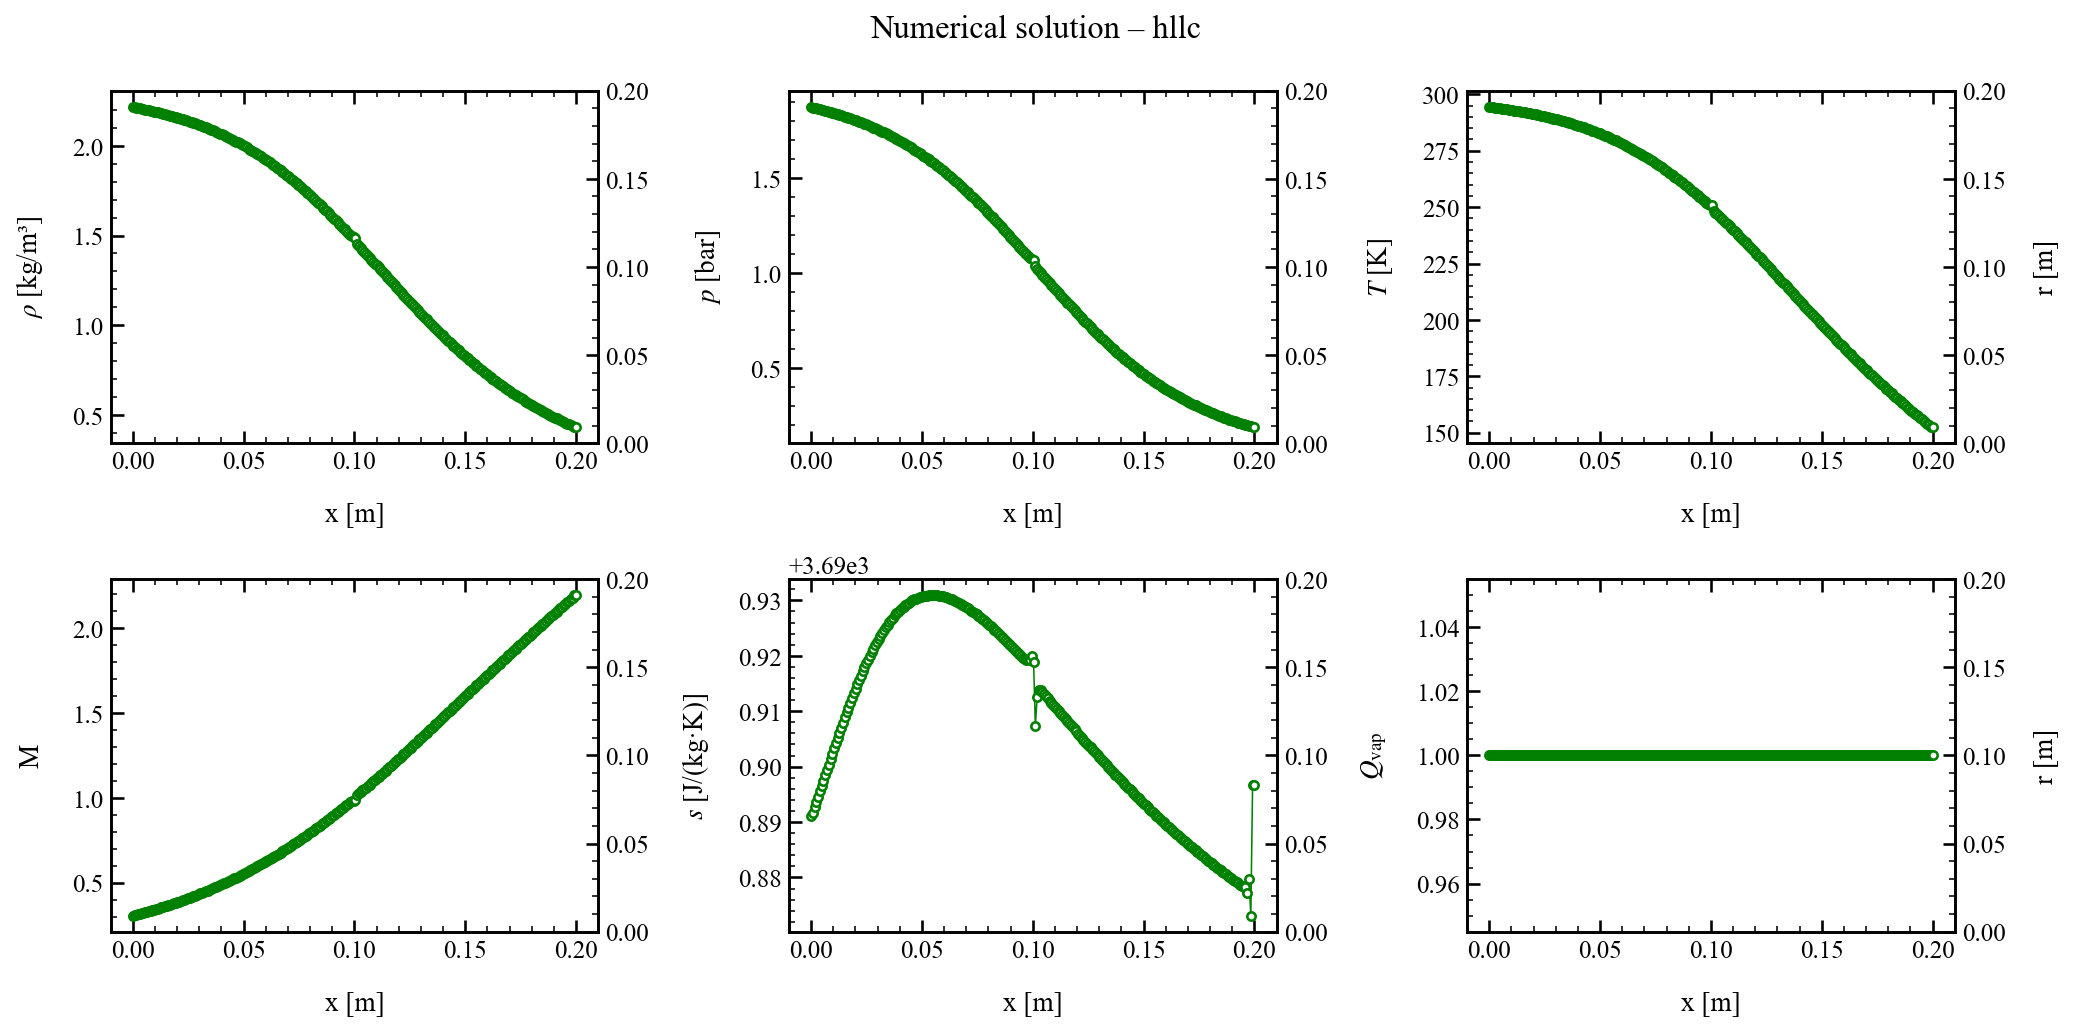

Source data for this figure (header and first rows):
x, rho, u, p, T, c, Ma, s, Qvap, Z
0.000000000000000000e+00, 2.218543963610469572e+00, 1.052511199595039812e+02, 1.874056579599105171e+05, 2.944749870604273951e+02, 3.442040137016741710e+02, 3.057812104734095593e-01, 3.690891040666339450e+03, 1.000000000000000000e+00, 9.993385372860635885e-01
8.032128514056225245e-04, 2.215202534959356040e+00, 1.061577005155304931e+02, 1.870100388616016426e+05, 2.942971103730664595e+02, 3.440997019907958929e+02, 3.085085511593091412e-01, 3.690891583642870501e+03, 1.000000000000000000e+00, 9.993367800762864572e-01
1.606425702811245049e-03, 2.213261319287616935e+00, 1.070642810715570050e+02, 1.867805048930035555e+05, 2.941939992824052865e+02, 3.440392200071450475e+02, 3.111978950229380425e-01, 3.690892634996170273e+03, 1.000000000000000000e+00, 9.993357647491143414e-01
2.409638554216867682e-03, 2.211265249415417244e+00, 1.080200905316134055e+02, 1.865445424194660154e+05, 2.940878756935297247e+02, 3.439769600382055046e+02, 3.140329239482075319e-01, 3.690893614991760842e+03, 1.000000000000000000e+00, 9.993347207563113566e-01
3.212851405622490098e-03, 2.209293712679397892e+00, 1.089854200742681059e+02, 1.863115633748451946e+05, 2.939829985991392505e+02, 3.439154203800005121e+02, 3.168959971432728229e-01, 3.690894581380613545e+03, 1.000000000000000000e+00, 9.993336902482169437e-01
4.016064257028112948e-03, 2.207283136505167942e+00, 1.099634210812093897e+02, 1.860740505016053212e+05, 2.938759763781797574e+02, 3.438526107681778399e+02, 3.197981275627006514e-01, 3.690895543005181025e+03, 1.000000000000000000e+00, 9.993326398632490504e-01
4.819277108433735364e-03, 2.205237523944918898e+00, 1.109518695945329796e+02, 1.858324838523091166e+05, 2.937670223802639953e+02, 3.437886557529691345e+02, 3.227327828823355338e-01, 3.690896506762544959e+03, 1.000000000000000000e+00, 9.993315717876676274e-01
5.622489959839357780e-03, 2.203152553896370769e+00, 1.119510533164864370e+02, 1.855863576676995726e+05, 2.936559023276017797e+02, 3.437234171443965920e+02, 3.257009785558379056e-01, 3.690897473006141354e+03, 1.000000000000000000e+00, 9.993304837947432073e-01
6.425702811244980196e-03, 2.201027776867864105e+00, 1.129609389509472948e+02, 1.853356240874114446e+05, 2.935425882217119238e+02, 3.436568777759908926e+02, 3.287026864760718703e-01, 3.690898441140259820e+03, 1.000000000000000000e+00, 9.993293756884290557e-01
7.228915662650602612e-03, 2.198862238319185813e+00, 1.139816396584615603e+02, 1.850801756256967201e+05, 2.934270246209268294e+02, 3.435890043344831497e+02, 3.317383217173640597e-01, 3.690899409996547547e+03, 1.000000000000000000e+00, 9.993282470058791889e-01
8.032128514056225896e-03, 2.196655198786617191e+00, 1.150132494143649780e+02, 1.848199304504069150e+05, 2.933091673722379937e+02, 3.435197700974334794e+02, 3.348082393678344926e-01, 3.690900378321151038e+03, 1.000000000000000000e+00, 9.993270973987662398e-01
8.835341365461848312e-03, 2.194405878539857913e+00, 1.160558706541697660e+02, 1.845548022426090902e+05, 2.931889699742392281e+02, 3.434491469253103446e+02, 3.379128225914864725e-01, 3.690901344836259341e+03, 1.000000000000000000e+00, 9.993259264997801372e-01
9.638554216867470728e-03, 2.192113500199353027e+00, 1.171096045423586389e+02, 1.842847052139063890e+05, 2.930663858522291889e+02, 3.433771065960975193e+02, 3.410524530981925984e-01, 3.690902308280802117e+03, 1.000000000000000000e+00, 9.993247339451554190e-01
1.044176706827309314e-02, 2.189777273881003072e+00, 1.181745525604577551e+02, 1.840095524143869407e+05, 2.929413675808731341e+02, 3.433036203470983878e+02, 3.442275162754676043e-01, 3.690903267419330859e+03, 1.000000000000000000e+00, 9.993235193672570515e-01
1.124497991967871556e-02, 2.187396399779436784e+00, 1.192508158872467305e+02, 1.837292560178908752e+05, 2.928138670026004888e+02, 3.432286589428035768e+02, 3.474383993882019239e-01, 3.690904221047966075e+03, 1.000000000000000000e+00, 9.993222823959304613e-01
1.204819277108433798e-02, 2.184970067379819358e+00, 1.203384954400854809e+02, 1.834437272636059497e+05, 2.926838351887154772e+02, 3.431521926502872475e+02, 3.506854917949618899e-01, 3.690905167997806984e+03, 1.000000000000000000e+00, 9.993210226583145728e-01
1.285140562248996039e-02, 2.182497455705806555e+00, 1.214376917839679919e+02, 1.831528764506804291e+05, 2.925512224240115984e+02, 3.430741912283419310e+02, 3.539691847677984837e-01, 3.690906107138075640e+03, 1.000000000000000000e+00, 9.993197397788803338e-01
1.365461847389558281e-02, 2.179977733408821727e+00, 1.225485050761033676e+02, 1.828566130200470507e+05, 2.924159782308080366e+02, 3.429946239395656562e+02, 3.572898713937159298e-01, 3.690907037376332482e+03, 1.000000000000000000e+00, 9.993184333795324115e-01
1.445783132530120522e-02, 2.177410058924117209e+00, 1.236710350012319140e+02, 1.825548455460405094e+05, 2.922780513506798457e+02, 3.429134595376204402e+02, 3.606479464760238840e-01, 3.690907957658047508e+03, 1.000000000000000000e+00, 9.993171030795763299e-01
1.526104417670682764e-02, 2.174793580582484509e+00, 1.248053807095750045e+02, 1.822474817783829931e+05, 2.921373897492210290e+02, 3.428306662682037995e+02, 3.640438064310649313e-01, 3.690908866972117266e+03, 1.000000000000000000e+00, 9.993157484962660320e-01
1.606425702811245179e-02, 2.172127436777027576e+00, 1.259516407507065878e+02, 1.819344286660739745e+05, 2.919939406119080445e+02, 3.427462118645494797e+02, 3.674778491803774028e-01, 3.690909764352730235e+03, 1.000000000000000000e+00, 9.993143692449915072e-01
1.686746987951807247e-02, 2.169410756150032871e+00, 1.271099130052425181e+02, 1.816155924031504546e+05, 2.918476503494465533e+02, 3.426600635484339250e+02, 3.709504740323376626e-01, 3.690910648880705139e+03, 1.000000000000000000e+00, 9.993129649395501302e-01
1.767068273092369662e-02, 2.166642657799567218e+00, 1.282802946143491170e+02, 1.812908784652677714e+05, 2.916984645984132953e+02, 3.425721880283428504e+02, 3.744620815620204324e-01, 3.690911519684606446e+03, 1.000000000000000000e+00, 9.993115351923802514e-01
1.847389558232931731e-02, 2.163822251506568151e+00, 1.294628819070630357e+02, 1.809601916475061735e+05, 2.915463282219357666e+02, 3.424825514975896681e+02, 3.780130734863851316e-01, 3.690912375941595201e+03, 1.000000000000000000e+00, 9.993100796147993403e-01
1.927710843373494146e-02, 2.160948637983113318e+00, 1.306577703254121445e+02, 1.806234361034327303e+05, 2.913911853104249872e+02, 3.423911196323949753e+02, 3.816038525347609234e-01, 3.690913216878062030e+03, 1.000000000000000000e+00, 9.993085978172536743e-01
2.008032128514056214e-02, 2.158020909142496890e+00, 1.318650543473304708e+02, 1.802805153957546572e+05, 2.912329791871401312e+02, 3.422978575927357383e+02, 3.852348223114585024e-01, 3.690914041770040058e+03, 1.000000000000000000e+00, 9.993070894096187651e-01
2.088353413654618629e-02, 2.155038148391917208e+00, 1.330848274073662196e+02, 1.799313325585614075e+05, 2.910716524186174183e+02, 3.422027300259933327e+02, 3.889063871502639325e-01, 3.690914849943407717e+03, 1.000000000000000000e+00, 9.993055540015544080e-01
2.168674698795180697e-02, 2.151999430948314362e+00, 1.343171818151813852e+02, 1.795757901299987861e+05, 2.909071468109420948e+02, 3.421057010621796053e+02, 3.926189519734676892e-01, 3.690915640773889663e+03, 1.000000000000000000e+00, 9.993039912027354976e-01
2.248995983935743112e-02, 2.148903824178141964e+00, 1.355622086718524031e+02, 1.792137902172260801e+05, 2.907394034204280047e+02, 3.420067343175792871e+02, 3.963729221365933086e-01, 3.690916413686898522e+03, 1.000000000000000000e+00, 9.993024006232233969e-01
2.329317269076305180e-02, 2.145750387961638417e+00, 1.368199977839798578e+02, 1.788452345524623815e+05, 2.905683625597017681e+02, 3.419057928956098635e+02, 4.001687032712941683e-01, 3.690917168157155174e+03, 1.000000000000000000e+00, 9.993007818738084413e-01
2.409638554216867595e-02, 2.142538175082236762e+00, 1.380906375756299553e+02, 1.784700245607301476e+05, 2.903939638087381354e+02, 3.418028393905215694e+02, 4.040067011200472180e-01, 3.690917903708192171e+03, 1.000000000000000000e+00, 9.992991345664059555e-01
2.489959839357429663e-02, 2.139266231641745897e+00, 1.393742149981286786e+02, 1.780880614290235098e+05, 2.902161460261128809e+02, 3.416978358911542273e+02, 4.078873213657855379e-01, 3.690918619911666156e+03, 1.000000000000000000e+00, 9.992974583144633716e-01
2.570281124497992079e-02, 2.135933597501861847e+00, 1.406708154377396056e+02, 1.776992461564510013e+05, 2.900348473509237124e+02, 3.415907439791019442e+02, 4.118109694633460549e-01, 3.690919316386536138e+03, 1.000000000000000000e+00, 9.992957527332919643e-01
2.650602409638554494e-02, 2.132539306752558872e+00, 1.419805226212665161e+02, 1.773034796469022695e+05, 2.898500052240758009e+02, 3.414815247382364873e+02, 4.157780504526622511e-01, 3.690919992798099884e+03, 1.000000000000000000e+00, 9.992940174405928744e-01
2.730923694779116562e-02, 2.129082388207922172e+00, 1.433034185196148940e+02, 1.769006627724626160e+05, 2.896615563955187440e+02, 3.413701387558531337e+02, 4.197889687770993139e-01, 3.690920648856888420e+03, 1.000000000000000000e+00, 9.992922520568596756e-01
2.811244979919678977e-02, 2.125561865930060357e+00, 1.446395832493329294e+02, 1.764906964486530633e+05, 2.894694369365574858e+02, 3.412565461267369074e+02, 4.238441280936373068e-01, 3.690921284317415939e+03, 1.000000000000000000e+00, 9.992904562058468887e-01
2.891566265060241045e-02, 2.121976759782635558e+00, 1.459890949721051356e+02, 1.760734817521373625e+05, 2.892735822717158385e+02, 3.411407064687118691e+02, 4.279439310638078475e-01, 3.690921898976808279e+03, 1.000000000000000000e+00, 9.992886295152300091e-01
2.971887550200803460e-02, 2.118326086016669496e+00, 1.473520297914479329e+02, 1.756489199583699228e+05, 2.890739271726700395e+02, 3.410225789156894507e+02, 4.320887791651988330e-01, 3.690922492673249053e+03, 1.000000000000000000e+00, 9.992867716169353542e-01
3.052208835341365528e-02, 2.114608857951582266e+00, 1.487284616444867424e+02, 1.752169126755269244e+05, 2.888704057970096528e+02, 3.409021221368524834e+02, 4.362790724569935996e-01, 3.690923065278793729e+03, 1.000000000000000000e+00, 9.992848821475016630e-01
3.132530120481927943e-02, 2.110824086914494746e+00, 1.501184621677483904e+02, 1.747773619180277456e+05, 2.886629516992945241e+02, 3.407792943387403284e+02, 4.405152092912315576e-01, 3.690923616691592997e+03, 1.000000000000000000e+00, 9.992829607462311303e-01
3.212851405622490358e-02, 2.106970784075242520e+00, 1.515221005264355369e+02, 1.743301702380806091e+05, 2.884514978689405211e+02, 3.406540532849209058e+02, 4.447975858948708949e-01, 3.690924146848293276e+03, 1.000000000000000000e+00, 9.992810070564407399e-01
3.293172690763052080e-02, 2.103047960752860046e+00, 1.529394433075007953e+02, 1.738752408350884798e+05, 2.882359767557484247e+02, 3.405263563076781566e+02, 4.491265961490344960e-01, 3.690924655719471502e+03, 1.000000000000000000e+00, 9.992790207278112735e-01
3.373493975903614495e-02, 2.099054628353525853e+00, 1.543705544701395524e+02, 1.734124776297240751e+05, 2.880163202794944368e+02, 3.403961603098612727e+02, 4.535026315502990735e-01, 3.690925143307970302e+03, 1.000000000000000000e+00, 9.992770014170019310e-01
3.453815261044176910e-02, 2.094989799227897187e+00, 1.558154952227247918e+02, 1.729417853966458060e+05, 2.877924598672594243e+02, 3.402634217831470096e+02, 4.579260809351039518e-01, 3.690925609647706096e+03, 1.000000000000000000e+00, 9.992749487883413329e-01
3.534136546184739325e-02, 2.090852487489771150e+00, 1.572743239077317412e+02, 1.724630698553320253e+05, 2.875643264707292133e+02, 3.401280968143598784e+02, 4.623973302434089550e-01, 3.690926054802409908e+03, 1.000000000000000000e+00, 9.992728625143499910e-01
3.614457831325301046e-02, 2.086641709881121631e+00, 1.587470958825074661e+02, 1.719762378037918825e+05, 2.873318506037798556e+02, 3.399901411037499770e+02, 4.669167622541880447e-01, 3.690926478864481396e+03, 1.000000000000000000e+00, 9.992707422764476322e-01
3.694779116465863461e-02, 2.082356486665101869e+00, 1.602338633994145880e+02, 1.714811972435651696e+05, 2.870949623759230462e+02, 3.398495099807539077e+02, 4.714847563219639048e-01, 3.690926881953919292e+03, 1.000000000000000000e+00, 9.992685877656148907e-01
3.775100401606425876e-02, 2.077995842551702665e+00, 1.617346754848034038e+02, 1.709778574962662533e+05, 2.868535915217109391e+02, 3.397061584172970470e+02, 4.761016881128412592e-01, 3.690927264217397351e+03, 1.000000000000000000e+00, 9.992663986830093714e-01
3.855421686746988291e-02, 2.073558807654429348e+00, 1.632495778172049654e+02, 1.704661293419438880e+05, 2.866076674406415918e+02, 3.395600410472679300e+02, 4.807679293291169942e-01, 3.690927625827477186e+03, 1.000000000000000000e+00, 9.992641747406694197e-01
3.935742971887550706e-02, 2.069044418477776315e+00, 1.647786126048893038e+02, 1.699459251589411579e+05, 2.863571192379441754e+02, 3.394111121864667666e+02, 4.854838474303183604e-01, 3.690927966981983445e+03, 1.000000000000000000e+00, 9.992619156622105647e-01
4.016064257028112428e-02, 2.064451718935134572e+00, 1.663218184630823941e+02, 1.694171590551618137e+05, 2.861018757614235710e+02, 3.392593258501635205e+02, 4.902498053555046642e-01, 3.690928287903571800e+03, 1.000000000000000000e+00, 9.992596211834704478e-01
4.096385542168674843e-02, 2.059779761395218678e+00, 1.678792302906137195e+02, 1.688797470007907832e+05, 2.858418656391991135e+02, 3.391046357711375094e+02, 4.950661612420886870e-01, 3.690928588839497934e+03, 1.000000000000000000e+00, 9.992572910531448693e-01
4.176706827309237258e-02, 2.055027607768420861e+00, 1.694508791470498181e+02, 1.683336070030920673e+05, 2.855770173381267796e+02, 3.389469954299832466e+02, 4.999332681267373291e-01, 3.690928870061632551e+03, 1.000000000000000000e+00, 9.992549250335894806e-01
4.257028112449799673e-02, 2.050194330677995946e+00, 1.710367921208998325e+02, 1.677786592044908321e+05, 2.853072591857113025e+02, 3.387863580627128499e+02, 5.048514736512477175e-01, 3.690929131867764227e+03, 1.000000000000000000e+00, 9.992525228985970065e-01
4.337349397590361394e-02, 2.045279014954505925e+00, 1.726369921855568066e+02, 1.672148261249085190e+05, 2.850325194621386800e+02, 3.386226767096924277e+02, 5.098211196693177572e-01, 3.690929374534537601e+03, 1.000000000000000000e+00, 9.992500844338108035e-01
4.417670682730923809e-02, 2.040280758598743915e+00, 1.742514980841385466e+02, 1.666420327013468195e+05, 2.847527263936905797e+02, 3.384559042091460697e+02, 5.148425420182985990e-01, 3.690929598329319560e+03, 1.000000000000000000e+00, 9.992476094421230970e-01
4.497991967871486224e-02, 2.035198673771365652e+00, 1.758803242267586597e+02, 1.660602065691805910e+05, 2.844678082651564637e+02, 3.382859932596717272e+02, 5.199160702221304886e-01, 3.690929803531078505e+03, 1.000000000000000000e+00, 9.992450977443114724e-01
4.578313253012048639e-02, 2.030031888070142010e+00, 1.775234805640221509e+02, 1.654692780951055465e+05, 2.841776934116832081e+02, 3.381128964107692241e+02, 5.250420272297187108e-01, 3.690929990429937789e+03, 1.000000000000000000e+00, 9.992425491794099113e-01
4.658634538152610360e-02, 2.024779546064873870e+00, 1.791809724282022671e+02, 1.648691806808848632e+05, 2.838823103440849991e+02, 3.379365661329488830e+02, 5.302207289332223628e-01, 3.690930159326720513e+03, 1.000000000000000000e+00, 9.992399636064578372e-01
4.738955823293172775e-02, 2.019440813755230657e+00, 1.808528001713580409e+02, 1.642598508608627017e+05, 2.835815877749270157e+02, 3.377569548288754504e+02, 5.354524831708856736e-01, 3.690930310534036380e+03, 1.000000000000000000e+00, 9.992373409046461097e-01
... 190 more rows
